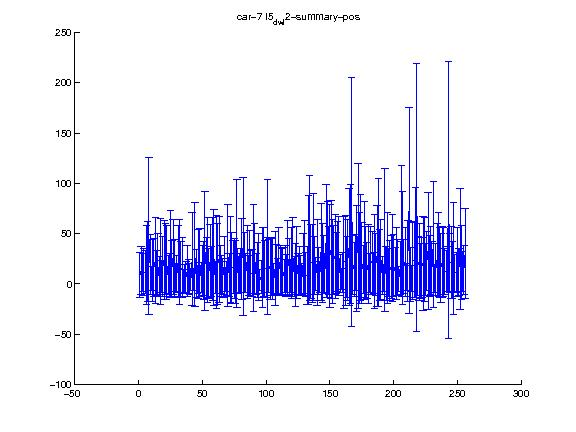

Source data for this figure (header and first rows):
1.000000, 2.000000, 3.000000, 4.000000, 5.000000, 6.000000, 7.000000, 8.000000, 9.000000, 10.000000, 11.000000, 12.000000, 13.000000, 14.000000, 15.000000, 16.000000, 17.000000, 18.000000, 19.000000, 20.000000, 21.000000, 22.000000, 23.000000, 24.000000
8.92, 13.3, 11.64, 11.98, 11.49, 19.07, 22.65, 47.57, 19.03, 5.29, 13.12, 15.94, 23.28, 10.93, 19.83, 7.366, 22.3, 7.4, 17.07, 23.84, 25.03, 20.99, 9.289, 8.456
21.97, 23.83, 18.81, 23.66, 21.37, 39.37, 39.9, 78.28, 29.7, 11.7, 30.61, 28.87, 42.53, 21.98, 30.72, 20.11, 42.43, 16.24, 29.92, 38.79, 35.5, 36.74, 19.07, 22.08
